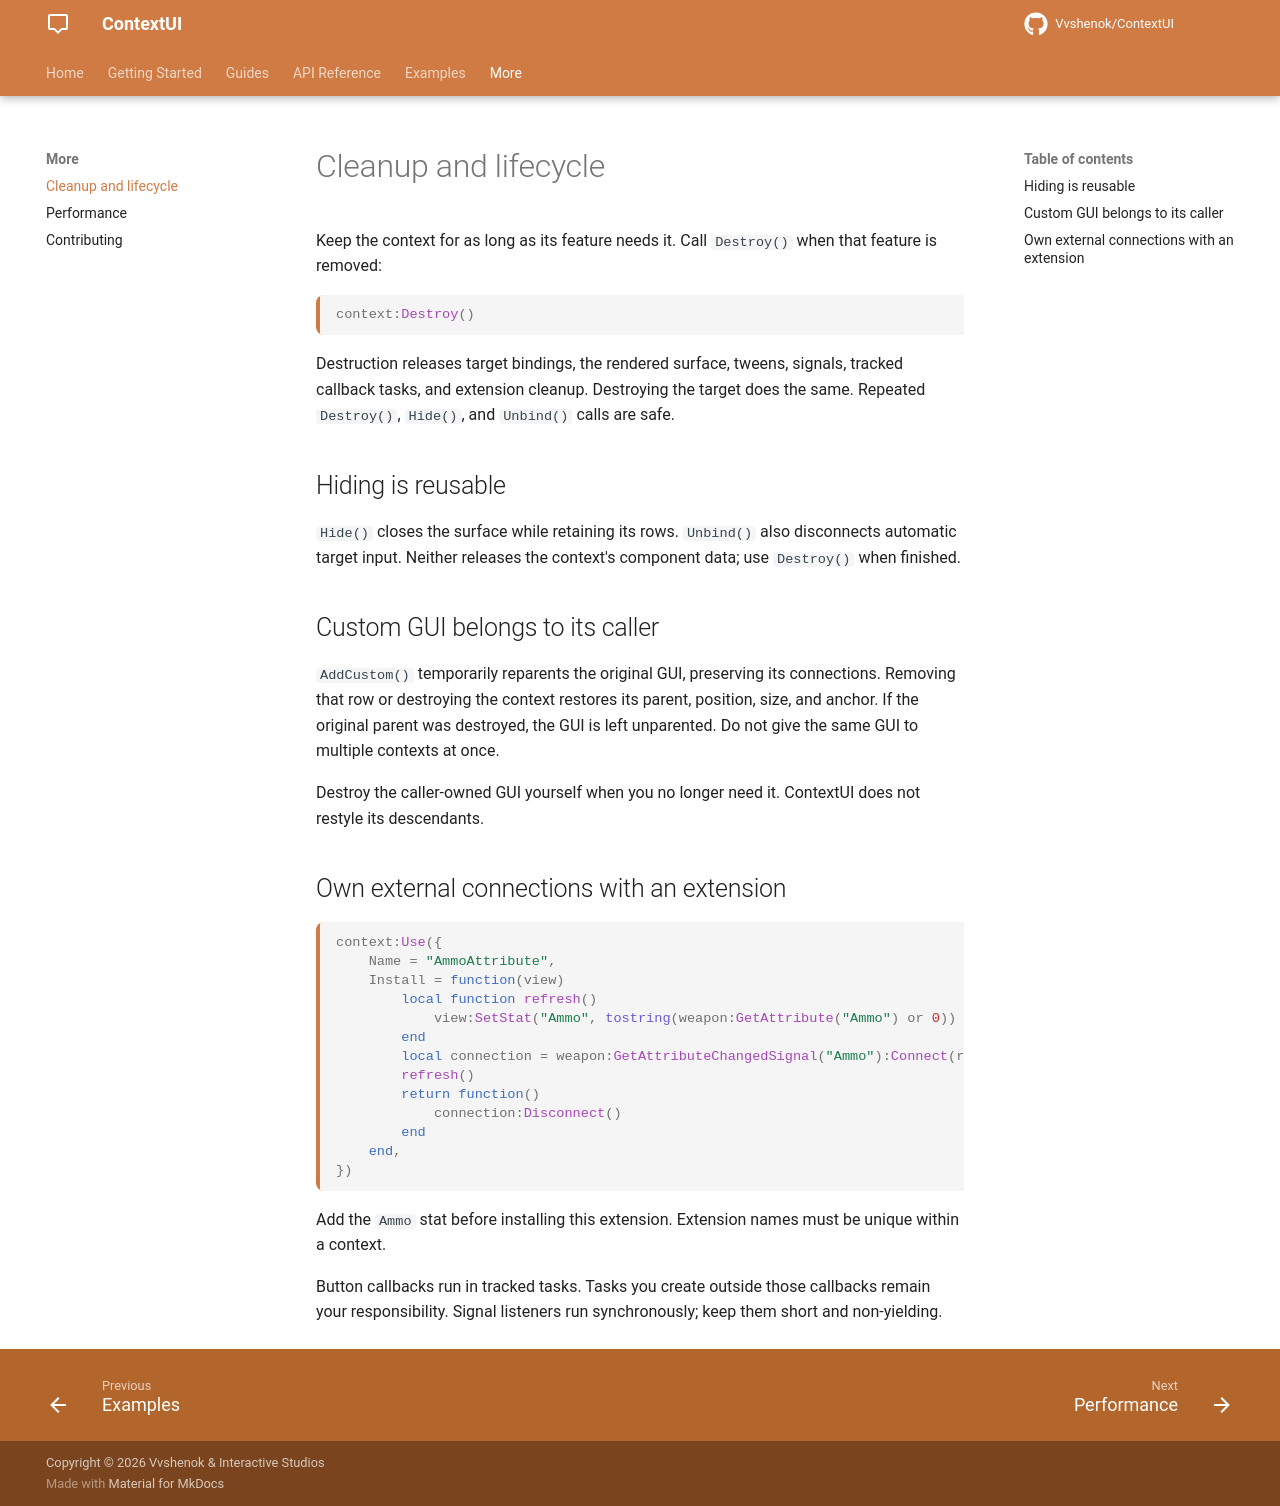

repository: Vvshenok/ContextUI · page: lifecycle/index.html · generator: mkdocs

# Cleanup and lifecycle

Keep the context for as long as its feature needs it. Call `Destroy()` when that feature is removed:

```lua
context:Destroy()
```

Destruction releases target bindings, the rendered surface, tweens, signals, tracked callback tasks, and extension cleanup. Destroying the target does the same. Repeated `Destroy()`, `Hide()`, and `Unbind()` calls are safe.

## Hiding is reusable

`Hide()` closes the surface while retaining its rows. `Unbind()` also disconnects automatic target input. Neither releases the context's component data; use `Destroy()` when finished.

## Custom GUI belongs to its caller

`AddCustom()` temporarily reparents the original GUI, preserving its connections. Removing that row or destroying the context restores its parent, position, size, and anchor. If the original parent was destroyed, the GUI is left unparented. Do not give the same GUI to multiple contexts at once.

Destroy the caller-owned GUI yourself when you no longer need it. ContextUI does not restyle its descendants.

## Own external connections with an extension

```lua
context:Use({
    Name = "AmmoAttribute",
    Install = function(view)
        local function refresh()
            view:SetStat("Ammo", tostring(weapon:GetAttribute("Ammo") or 0))
        end
        local connection = weapon:GetAttributeChangedSignal("Ammo"):Connect(refresh)
        refresh()
        return function()
            connection:Disconnect()
        end
    end,
})
```

Add the `Ammo` stat before installing this extension. Extension names must be unique within a context.

Button callbacks run in tracked tasks. Tasks you create outside those callbacks remain your responsibility. Signal listeners run synchronously; keep them short and non-yielding.
